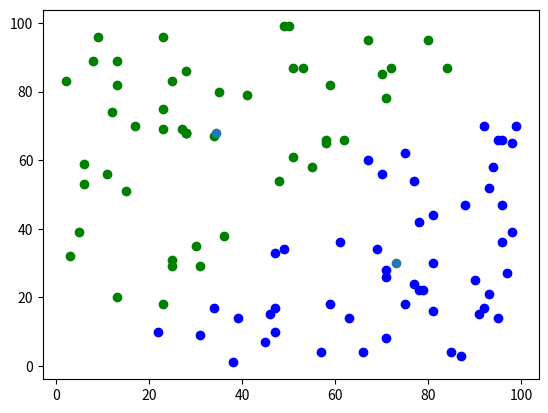

Reproduce this figure in Python.
import numpy as np
import matplotlib.pyplot as plt


def dist(x1, y1, x2, y2):
    # расстояние между точками
    return np.sqrt((x1 - x2) ** 2 + (y1 - y2) ** 2)


def cluster(k, x_cc, y_cc, x, y):
    # относим каждый обьект к ближайшему центру
    clust = []
    for i in range(len(x)):
        r = dist(x[i], y[i], x_cc[0], y_cc[0])
        num = 0
        for j in range(1, k):
            if r > dist(x[i], y[i], x_cc[j], y_cc[j]):
                r = dist(x[i], y[i], x_cc[j], y_cc[j])
                num = j
        clust.append(num)
    return clust


def draw(x, y, clust, x_cc, y_cc):
    colors = ['b', 'g', 'r', 'darkmagenta', 'm', 'y', 'k', 'w']
    for i in range(0, len(x)):
        plt.scatter(x[i], y[i], c=colors[clust[i]])

    plt.scatter(x_cc, y_cc)
    plt.show()


def recntr(x, y, x_cc, y_cc, clust, k):
    # Перерасчeт центров кластеров
    for i in range(k):
        n = 0
        for j in clust:
            if j == i:
                n = n + 1
        sum_x = 0
        for j in range(len(clust)):
            if clust[j] == i:
                sum_x = sum_x + x[j]
        sum_y = 0
        for j in range(len(clust)):
            if clust[j] == i:
                sum_y = sum_y + y[j]
        if n != 0:
            x_cc[i] = sum_x / n
            y_cc[i] = sum_y / n
        else:
            x_cc[i] = 0
            y_cc[i] = 0


def k_means(k, x, y):
    n = 100
    # ищем координаты центра тяжести всей системы точек
    x_c = np.mean(x)
    y_c = np.mean(y)

    # радиус окружности
    R = max(dist(x[i], y[i], x_c, y_c) for i in range(n))

    # начальное положение центроидов
    x_cc = [R * np.cos(2 * np.pi * i / k) + x_c for i in range(k)]
    y_cc = [R * np.cos(2 * np.pi * i / k) + y_c for i in range(k)]

    clustIterator = []
    while True:
        clust = cluster(k, x_cc, y_cc, x, y)
        if np.array_equal(clust, clustIterator):
            clustIterator = clust
            break
        else:
            clustIterator = clust
            # ищем новое положение центров
            recntr(x, y, x_cc, y_cc, clust, k)
    return clustIterator, x_cc, y_cc


def get_by_formula(k, clusters, x_cc, y_cc, x, y):
    j = 0

    for clusterIndex in range(k):
        for i in range(len(x_cc)):
            if clusters[i] == clusterIndex:
                # сумма квадратов расстояний от точек до центроидов кластеров, к которым они относятся
                j += dist(x[i], y[i], x_cc[clusterIndex], y_cc[clusterIndex]) ** 2
    return j


def get_optimal(x, y):
    clustIterator, x_cc, y_cc = k_means(1, x, y)
    j_minus_2 = get_by_formula(1, clustIterator, x_cc, y_cc, x, y)

    clustIterator, x_cc, y_cc = k_means(2, x, y)
    j_minus_1 = get_by_formula(2, clustIterator, x_cc, y_cc, x, y)

    for k in range(3, len(x)):
        clustIterator, x_cc, y_cc = k_means(k, x, y)
        j = get_by_formula(k, clustIterator, x_cc, y_cc, x, y)
        if np.abs((j_minus_1 - j) / (j_minus_2 - j_minus_1)) < 0.5:
            k = k - 1
            break
        j_minus_2 = j_minus_1
        j_minus_1 = j
    return k


n = 100
x1 = np.random.randint(1, 100, n)
y2 = np.random.randint(1, 100, n)
optimal = get_optimal(x1, y2)
print('optimal count')
print(optimal)

clustIterator1, x_cc1, y_cc1 = k_means(optimal, x1, y2)
draw(x1, y2, clustIterator1, x_cc1, y_cc1)
